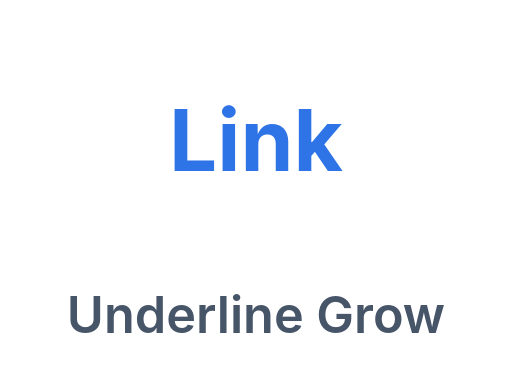
t = 0.00 s
t = 0.24 s: frame unchanged from t = 0.00 s, image omitted
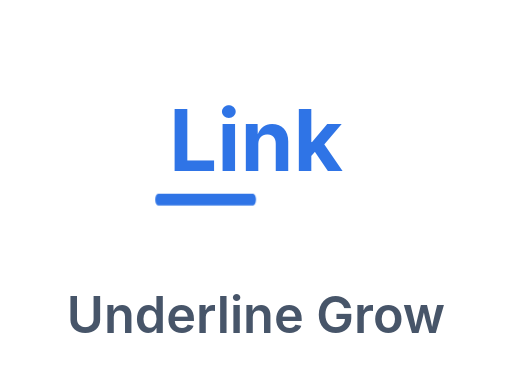
t = 0.62 s
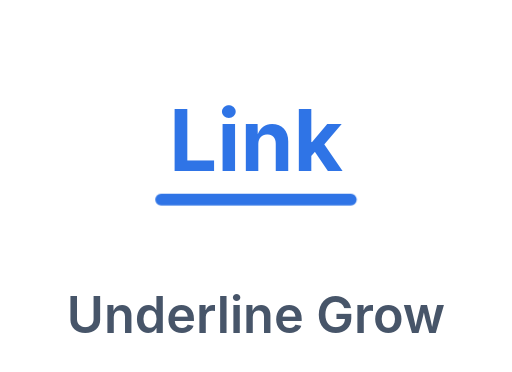
t = 1.00 s
t = 1.38 s: frame unchanged from t = 1.00 s, image omitted
t = 1.76 s: frame unchanged from t = 1.00 s, image omitted

The animated SVG that drew these frames (rendered in a browser with its animation timeline set to each time). Animation: 1 CSS @keyframes rule; one cycle of 2.00 s, repeats indefinitely.

<svg xmlns="http://www.w3.org/2000/svg" viewBox="0 0 132 96" role="img" aria-label="Underline grows on hover">
  <style>.ul{animation:ul 2s ease-in-out infinite;transform-origin:40px 52px}@keyframes ul{0%,12%{transform:scaleX(0)}50%,88%{transform:scaleX(1)}100%{transform:scaleX(0)}}</style>
  <text x="66" y="44" text-anchor="middle" font-family="-apple-system,Segoe UI,Roboto,Helvetica,Arial,sans-serif" font-size="22" font-weight="700" fill="#2f74e6">Link</text>
  <rect class="ul" x="40" y="50" width="52" height="3" rx="1.5" fill="#2f74e6"/>
  <text x="66" y="86" text-anchor="middle" font-family="-apple-system,Segoe UI,Roboto,Helvetica,Arial,sans-serif" font-size="13" font-weight="600" fill="#475569">Underline Grow</text>
</svg>
